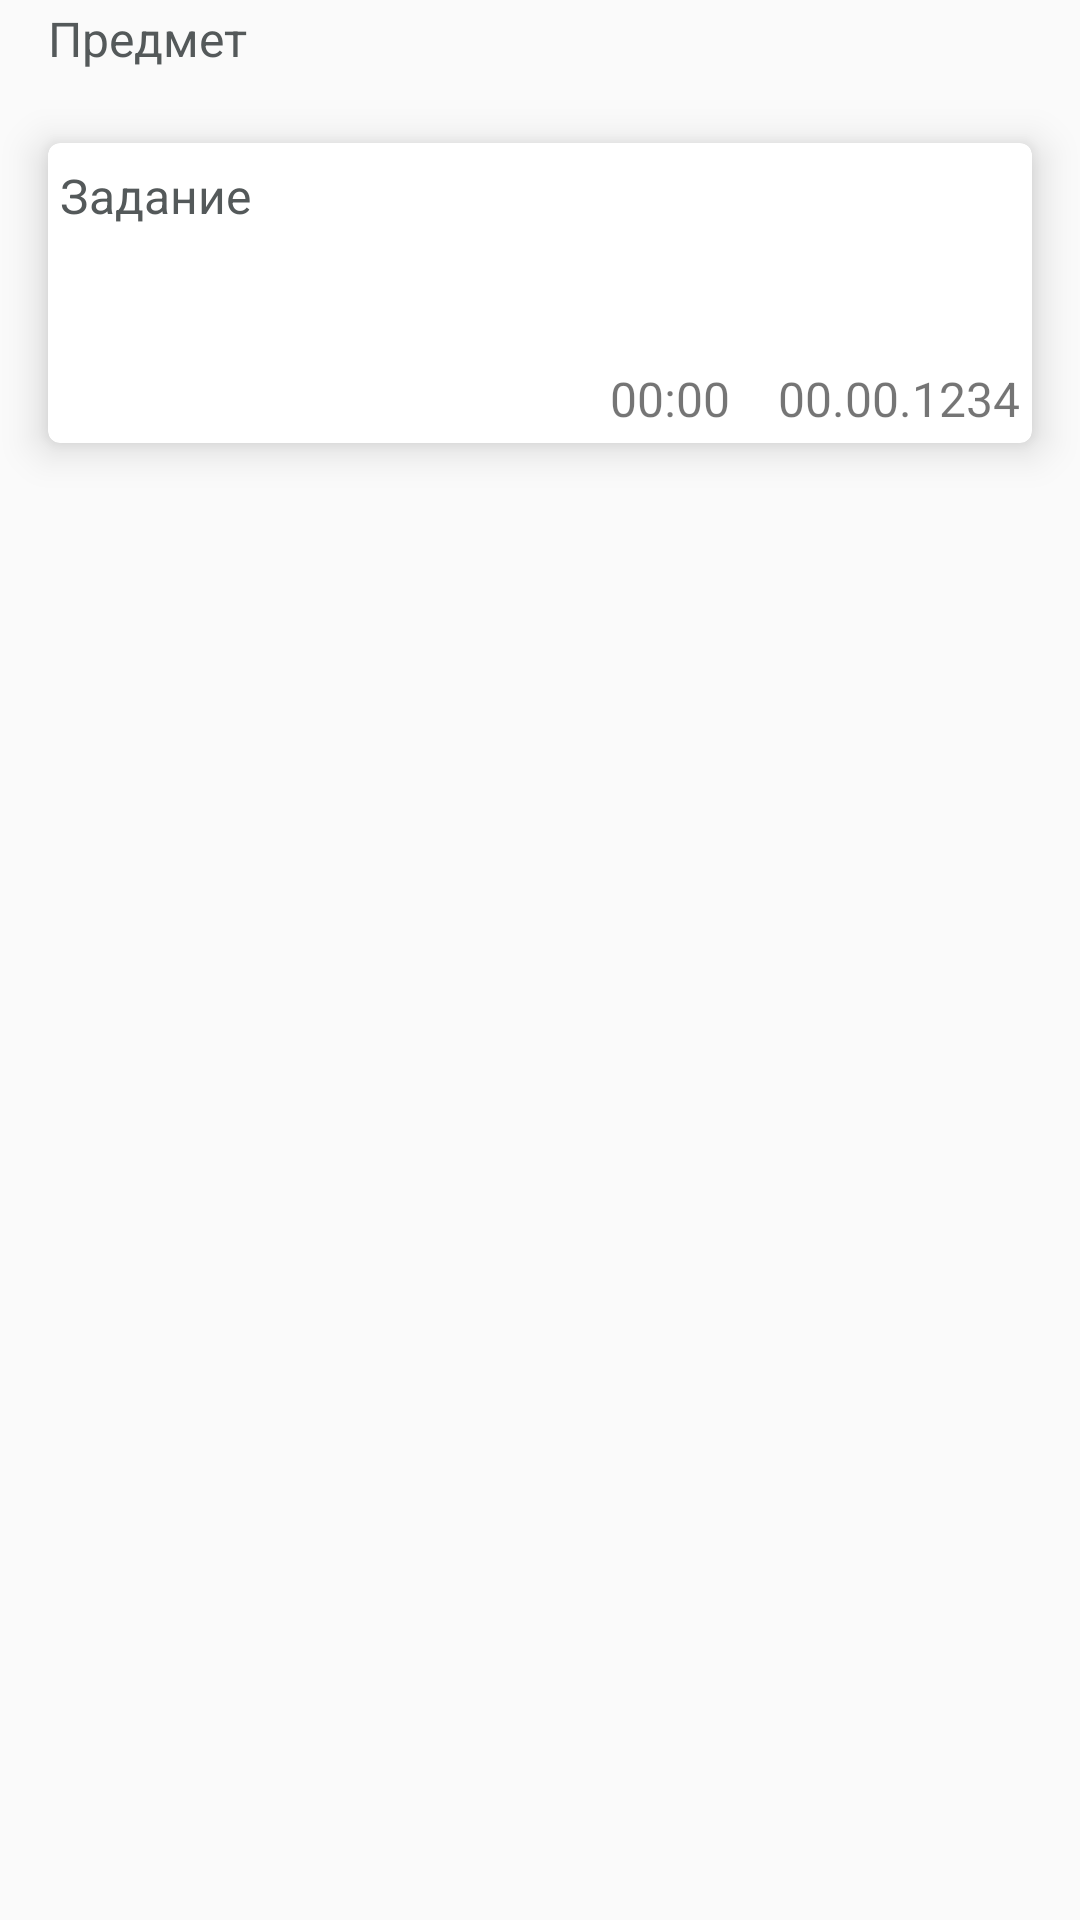

Reconstruct the res/layout file that produces this screen, plus the resources it refers to.
<!-- AndroidManifest.xml: application theme Theme.Treker -->
<!-- res/layout/task_element.xml -->
<?xml version="1.0" encoding="utf-8"?>
<androidx.constraintlayout.widget.ConstraintLayout xmlns:android="http://schemas.android.com/apk/res/android"
    xmlns:app="http://schemas.android.com/apk/res-auto"
    xmlns:tools="http://schemas.android.com/tools"
    android:id="@+id/relativeLayout"
    android:layout_width="match_parent"
    android:layout_height="wrap_content">


    <TextView
        android:id="@+id/subjectName"
        android:layout_width="351dp"
        android:layout_height="wrap_content"
        android:layout_marginStart="16dp"
        android:layout_marginTop="2dp"
        android:maxLines="3"
        android:text="@string/subjectExample"
        android:textColor="@color/dark_grey"
        android:textSize="16sp"
        app:layout_constraintStart_toStartOf="parent"
        app:layout_constraintTop_toTopOf="parent" />

    <androidx.cardview.widget.CardView
        android:id="@+id/subject_card"
        android:layout_width="0dp"
        android:layout_height="wrap_content"
        android:layout_centerInParent="false"
        android:layout_centerVertical="false"
        android:layout_marginStart="16dp"
        android:layout_marginTop="20dp"
        android:layout_marginEnd="16dp"
        app:cardBackgroundColor="@color/white"
        app:cardCornerRadius="4dp"
        app:cardElevation="8dp"
        app:layout_constraintEnd_toEndOf="parent"
        app:layout_constraintStart_toStartOf="parent"
        app:layout_constraintTop_toBottomOf="@id/space2">

        <androidx.constraintlayout.widget.ConstraintLayout
            android:layout_width="match_parent"
            android:layout_height="wrap_content"
            android:minHeight="100dp">

            <TextView
                android:id="@+id/timeString"
                android:layout_width="wrap_content"
                android:layout_height="wrap_content"
                android:layout_marginEnd="16dp"
                android:layout_marginBottom="4dp"
                android:text="@string/timeExample"
                android:textSize="16sp"
                app:layout_constraintBottom_toBottomOf="parent"
                app:layout_constraintEnd_toStartOf="@+id/dateString" />

            <TextView
                android:id="@+id/dateString"
                android:layout_width="wrap_content"
                android:layout_height="wrap_content"
                android:layout_marginEnd="4dp"
                android:layout_marginBottom="4dp"
                android:gravity="center"
                android:text="@string/dateExample"
                android:textSize="16sp"
                app:layout_constraintBottom_toBottomOf="parent"
                app:layout_constraintEnd_toEndOf="parent" />

            <TextView
                android:id="@+id/taskName"
                android:layout_width="260dp"
                android:layout_height="wrap_content"
                android:layout_marginStart="4dp"
                android:layout_marginTop="4dp"
                android:elegantTextHeight="true"
                android:gravity="top|left"
                android:maxWidth="200dp"
                android:maxHeight="50dp"
                android:maxLines="10"
                android:text="@string/taskExample"
                android:textColor="@color/dark_grey"
                android:textSize="16sp"
                app:layout_constraintStart_toStartOf="parent"
                app:layout_constraintTop_toTopOf="parent" />

            <ImageView
                android:id="@+id/taskElementMenuButton"
                android:layout_width="24dp"
                android:layout_height="24dp"
                android:layout_marginTop="4dp"
                android:layout_marginEnd="4dp"
                android:contentDescription="menu"
                app:layout_constraintEnd_toEndOf="parent"
                app:layout_constraintTop_toTopOf="parent"
                tools:srcCompat="@drawable/points" />

            <ImageView
                android:id="@+id/reminderStatus"
                android:layout_width="24dp"
                android:layout_height="24dp"
                android:layout_marginStart="4dp"
                android:layout_marginBottom="4dp"
                android:contentDescription="reminder"
                app:layout_constraintBottom_toBottomOf="parent"
                app:layout_constraintStart_toStartOf="parent"
                app:layout_constraintTop_toBottomOf="@+id/taskName"
                app:layout_constraintVertical_bias="1.0"
                tools:srcCompat="@android:drawable/ic_lock_idle_alarm" />
        </androidx.constraintlayout.widget.ConstraintLayout>

    </androidx.cardview.widget.CardView>

    <Space
        android:layout_width="0dp"
        android:layout_height="20dp"
        android:layout_marginStart="193dp"
        android:layout_marginEnd="218dp"
        app:layout_constraintEnd_toEndOf="parent"
        app:layout_constraintStart_toStartOf="parent"
        app:layout_constraintTop_toBottomOf="@+id/subject_card" />

    <Space
        android:id="@+id/space2"
        android:layout_width="wrap_content"
        android:layout_height="4dp"
        android:layout_marginStart="175dp"
        android:layout_marginEnd="236dp"
        app:layout_constraintEnd_toEndOf="parent"
        app:layout_constraintStart_toStartOf="parent"
        app:layout_constraintTop_toBottomOf="@id/subjectName" />

</androidx.constraintlayout.widget.ConstraintLayout>
<!-- resources referenced by this layout -->
<resources>
  <color name="dark_grey">#54595A</color>
  <color name="white">#FFFFFFFF</color>
  <!-- drawable points (drawable) -->
  <vector android:height="24dp" android:tint="@color/dark_grey"
      android:viewportHeight="24" android:viewportWidth="24"
      android:width="24dp" xmlns:android="http://schemas.android.com/apk/res/android">
      <path android:fillColor="@android:color/white" android:pathData="M12,8c1.1,0 2,-0.9 2,-2s-0.9,-2 -2,-2 -2,0.9 -2,2 0.9,2 2,2zM12,10c-1.1,0 -2,0.9 -2,2s0.9,2 2,2 2,-0.9 2,-2 -0.9,-2 -2,-2zM12,16c-1.1,0 -2,0.9 -2,2s0.9,2 2,2 2,-0.9 2,-2 -0.9,-2 -2,-2z"/>
  </vector>
  <string name="dateExample">00.00.1234</string>
  <string name="subjectExample">Предмет</string>
  <string name="taskExample">Задание</string>
  <string name="timeExample">00:00</string>
  <style name="Theme.Treker" parent="Base.Theme.AppCompat.Light.DarkActionBar">
          
          <item name="colorPrimary">@color/purple_500</item>
          <item name="colorPrimaryDark">@color/purple_700</item>
          <item name="colorAccent">@color/teal_200</item>
          
          <item name="windowNoTitle">true</item>
          <item name="android:windowFullscreen">true</item>
          <item name="windowActionBar">false</item>
          <item name="android:windowContentOverlay">@null</item>
      </style>
  <color name="purple_500">#FF000000</color>
  <color name="purple_700">#FF000000</color>
  <color name="teal_200">#FF03DAC5</color>
</resources>
